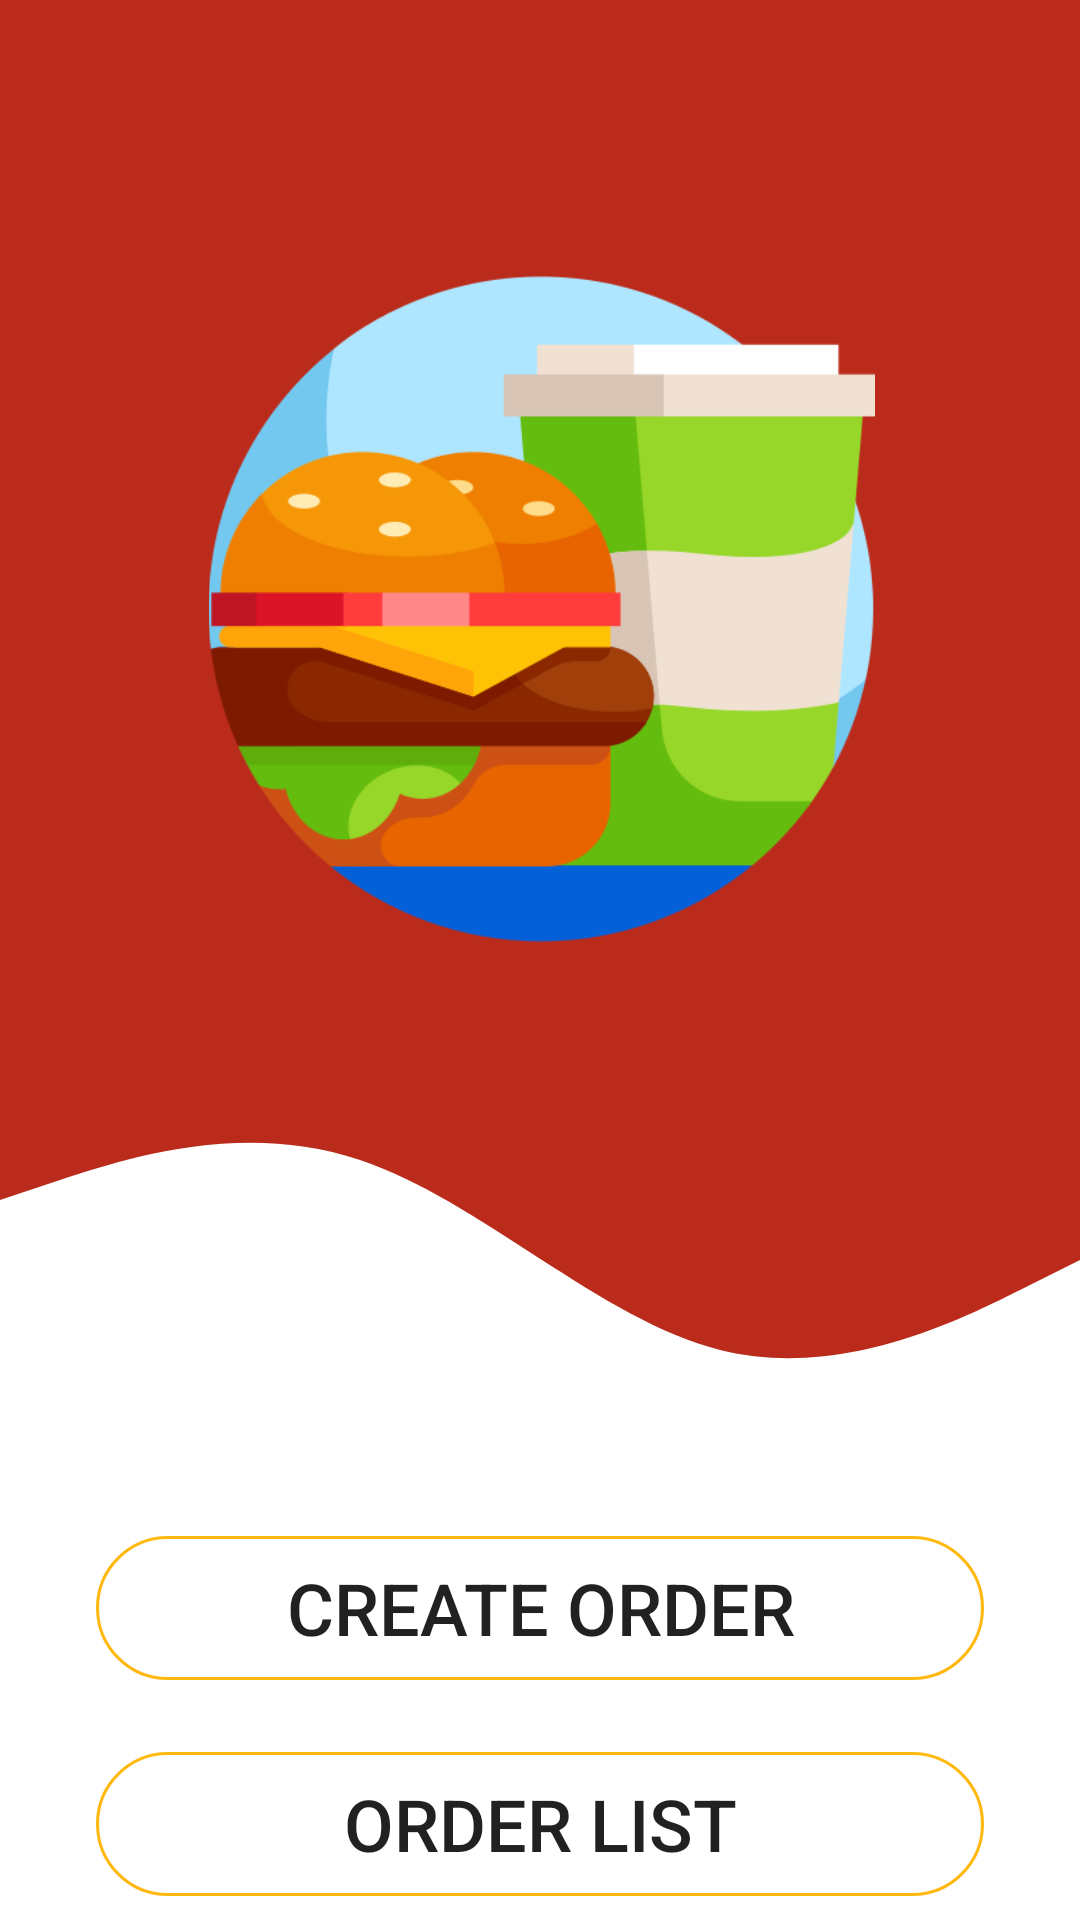

Produce the Android XML layout that renders to this screen, including the resource entries it uses.
<!-- AndroidManifest.xml: application theme Theme.SimpleMenuOrderingApplication -->
<!-- res/layout/activity_main.xml -->
<?xml version="1.0" encoding="utf-8"?>
<androidx.constraintlayout.widget.ConstraintLayout xmlns:android="http://schemas.android.com/apk/res/android"
    xmlns:app="http://schemas.android.com/apk/res-auto"
    xmlns:tools="http://schemas.android.com/tools"
    android:layout_width="match_parent"
    android:layout_height="match_parent"
    tools:context=".Activity.MainActivity">

    <View
        android:id="@+id/top_view"
        android:layout_width="match_parent"
        android:layout_height="300dp"
        android:background="@color/colorPrimaryDark"
        app:layout_constraintEnd_toEndOf="parent"
        app:layout_constraintStart_toStartOf="parent"
        app:layout_constraintTop_toTopOf="parent" />

    <View
        android:id="@+id/bottom_view"
        android:layout_width="match_parent"
        android:layout_height="200dp"
        android:layout_marginTop="300dp"
        android:background="@drawable/wave"
        app:layout_constraintEnd_toEndOf="parent"
        app:layout_constraintHorizontal_bias="0.0"
        app:layout_constraintStart_toStartOf="parent"
        app:layout_constraintTop_toTopOf="parent" />

    <ImageView
        android:id="@+id/foodImage"
        android:layout_width="409dp"
        android:layout_height="342dp"
        android:layout_marginTop="32dp"
        android:padding="60dp"
        app:layout_constraintEnd_toEndOf="parent"
        app:layout_constraintStart_toStartOf="parent"
        app:layout_constraintTop_toTopOf="parent"
        app:srcCompat="@drawable/app_icon" />

    <Button
        android:id="@+id/order_btn"
        android:layout_width="0dp"
        android:layout_height="wrap_content"
        android:layout_marginStart="32dp"
        android:layout_marginTop="12dp"
        android:layout_marginEnd="32dp"
        android:background="@drawable/round_border"
        android:drawablePadding="32dp"
        android:text="CREATE ORDER"
        android:textSize="24sp"
        app:layout_constraintEnd_toEndOf="parent"
        app:layout_constraintStart_toStartOf="parent"
        app:layout_constraintTop_toBottomOf="@+id/bottom_view" />

    <Button
        android:id="@+id/orderList_btn"
        android:layout_width="0dp"
        android:layout_height="wrap_content"
        android:layout_marginStart="32dp"
        android:layout_marginTop="24dp"
        android:layout_marginEnd="32dp"
        android:background="@drawable/round_border"
        android:drawablePadding="32dp"
        android:text="ORDER LIST"
        android:textSize="24sp"
        app:layout_constraintEnd_toEndOf="parent"
        app:layout_constraintHorizontal_bias="0.497"
        app:layout_constraintStart_toStartOf="parent"
        app:layout_constraintTop_toBottomOf="@+id/order_btn" />
</androidx.constraintlayout.widget.ConstraintLayout>
<!-- resources referenced by this layout -->
<resources>
  <color name="colorPrimaryDark">#bb2b1b</color>
  <!-- drawable app_icon: png bitmap (drawable, 31991 bytes) -->
  <!-- drawable round_border (drawable) -->
  <?xml version="1.0" encoding="utf-8"?>
  <shape
      android:shape="rectangle"
      xmlns:android="http://schemas.android.com/apk/res/android">
  
      <stroke
          android:color="@color/colorPrimary"
          android:width="1dp"
          />
      <corners android:radius="100dp"/>
  
  </shape>
  <!-- drawable wave (drawable) -->
  <vector xmlns:android="http://schemas.android.com/apk/res/android"
      android:width="1440dp"
      android:height="320dp"
      android:viewportWidth="1440"
      android:viewportHeight="320">
    <path
        android:pathData="M0,160L80,149.3C160,139 320,117 480,138.7C640,160 800,224 960,240C1120,256 1280,224 1360,208L1440,192L1440,0L1360,0C1280,0 1120,0 960,0C800,0 640,0 480,0C320,0 160,0 80,0L0,0Z"
        android:fillColor="@color/colorPrimaryDark"/>
  </vector>
  <style name="Theme.SimpleMenuOrderingApplication" parent="Theme.MaterialComponents.DayNight.NoActionBar">
          
          <item name="colorPrimary">@color/colorPrimary</item>
          <item name="colorPrimaryVariant">@color/colorPrimaryDark</item>
          <item name="colorOnPrimary">@color/colorAccent</item>
          
  
  
  
  
          <item name="android:statusBarColor" tools:targetApi="l">?attr/colorPrimaryVariant</item>
          
      </style>
  <color name="colorPrimary">#ffb80e</color>
  <color name="colorAccent">#ff611d</color>
</resources>
